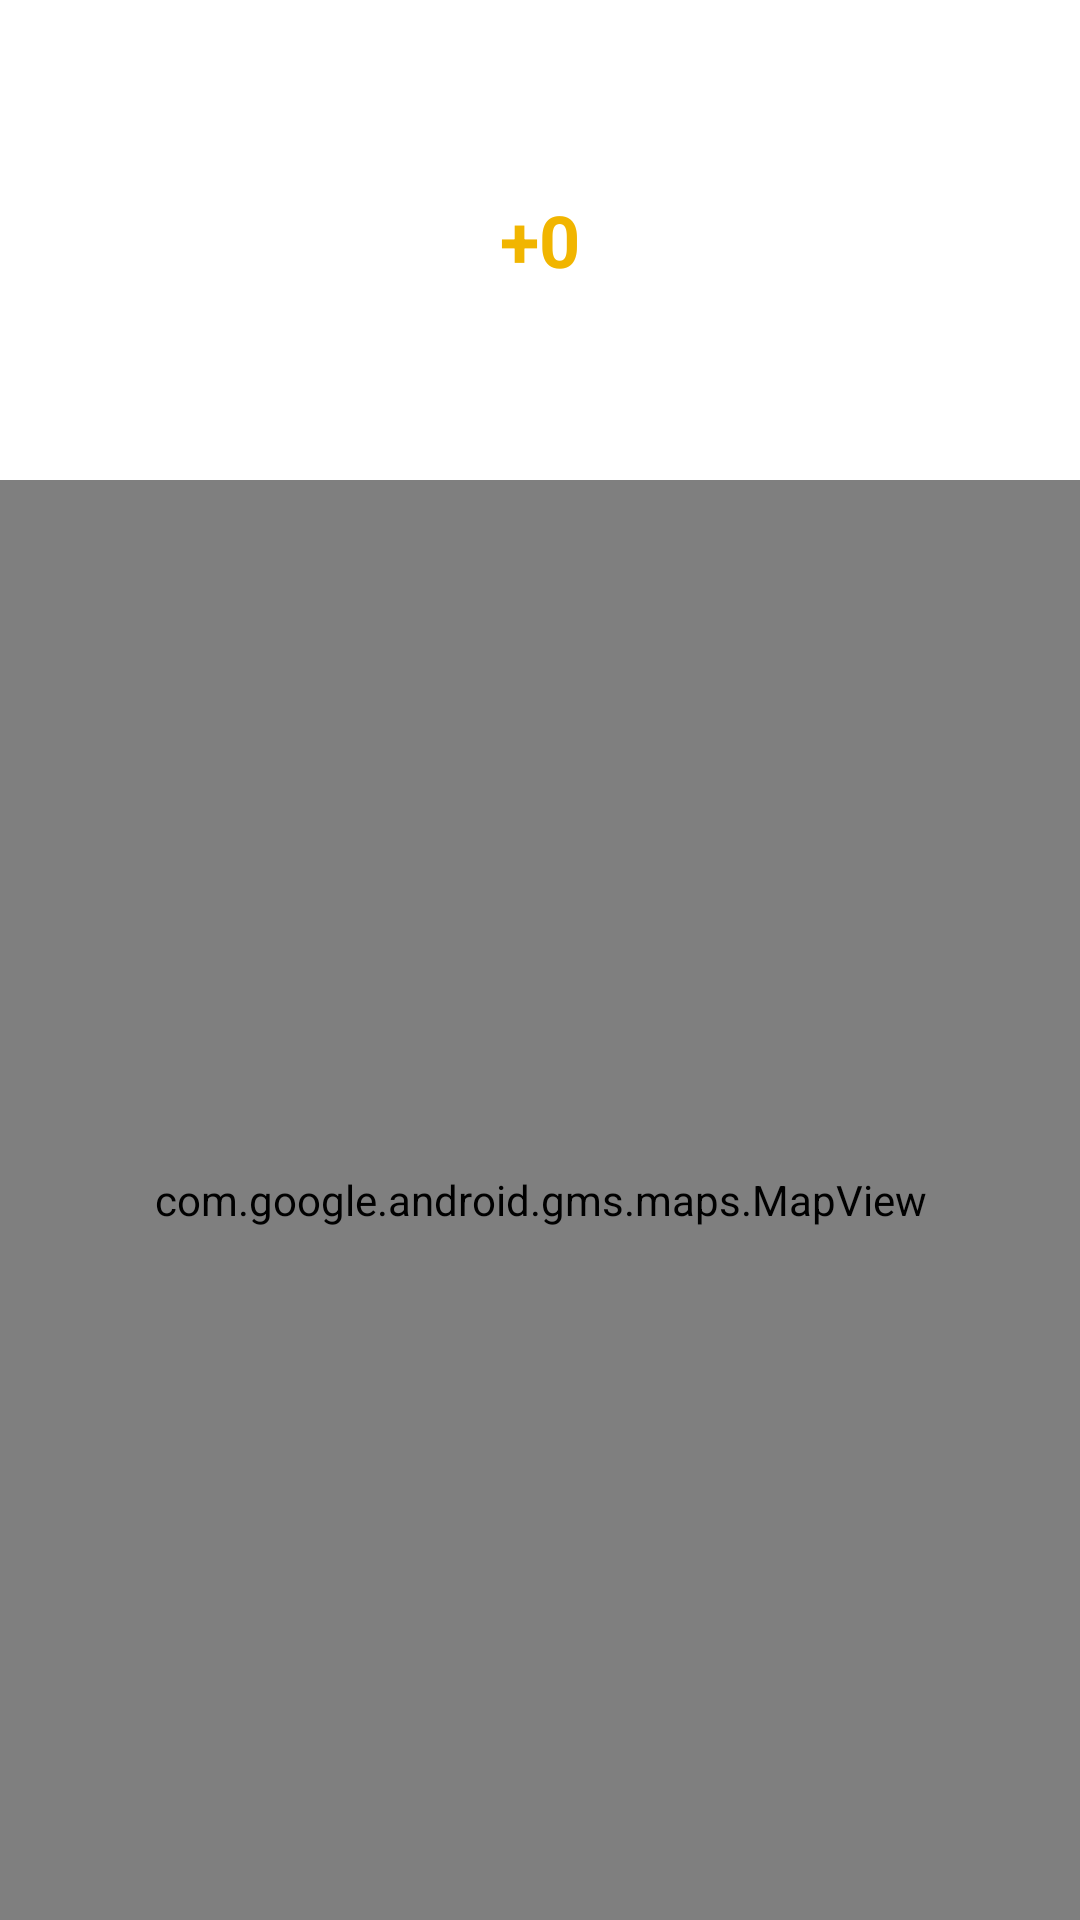

This screen was rendered from an Android layout file. Write that file and the resources it references.
<!-- AndroidManifest.xml: application theme Theme.TrenboKids -->
<!-- res/layout/activity_mapa.xml -->
<?xml version="1.0" encoding="utf-8"?>
<androidx.constraintlayout.widget.ConstraintLayout xmlns:android="http://schemas.android.com/apk/res/android"
    xmlns:app="http://schemas.android.com/apk/res-auto"
    xmlns:tools="http://schemas.android.com/tools"
    android:layout_width="match_parent"
    android:layout_height="match_parent"
    tools:context=".Mapa"
    android:background="@drawable/autumn_forest">

    <FrameLayout
        android:id="@+id/container"
        android:layout_width="match_parent"
        android:layout_height="0dp"
        app:layout_constraintTop_toTopOf="parent"
        app:layout_constraintBottom_toTopOf="@+id/mapview"
        app:layout_constraintVertical_weight="25">

        <ImageView
            android:id="@+id/imageMonkey"
            android:layout_width="65dp"
            android:layout_height="52dp"
            android:layout_marginTop="70dp"
            android:src="@raw/arnie" />

        <TextView
            android:id="@+id/textScore"
            android:layout_width="wrap_content"
            android:layout_height="wrap_content"
            android:layout_gravity="center"
            android:background="@color/white"
            android:text="+0"
            android:textColor="#F1B500"
            android:textSize="24sp"
            android:textStyle="bold"
            tools:ignore="TextContrastCheck" />

    </FrameLayout>

    <com.google.android.gms.maps.MapView
        android:id="@+id/mapview"
        android:layout_width="match_parent"
        android:layout_height="0dp"
        android:gravity="center"
        app:layout_constraintTop_toBottomOf="@+id/container"
        app:layout_constraintBottom_toBottomOf="parent"
        app:layout_constraintVertical_weight="75"
        tools:ignore="SpeakableTextPresentCheck" />

</androidx.constraintlayout.widget.ConstraintLayout>
<!-- resources referenced by this layout -->
<resources>
  <color name="white">#FFFFFFFF</color>
  <style name="Theme.TrenboKids" parent="Theme.MaterialComponents.DayNight.DarkActionBar">
          
          <item name="colorPrimary">@color/black</item>
          <item name="colorPrimaryVariant">@color/black</item>
          <item name="colorOnPrimary">@color/white</item>
          
          <item name="colorSecondary">@color/teal_200</item>
          <item name="colorSecondaryVariant">@color/teal_700</item>
          <item name="colorOnSecondary">@color/black</item>
          
          <item name="android:statusBarColor" tools:targetApi="l">?attr/colorPrimaryVariant</item>
          
      </style>
  <color name="black">#FF000000</color>
  <color name="teal_200">#FF03DAC5</color>
  <color name="teal_700">#FF018786</color>
</resources>
